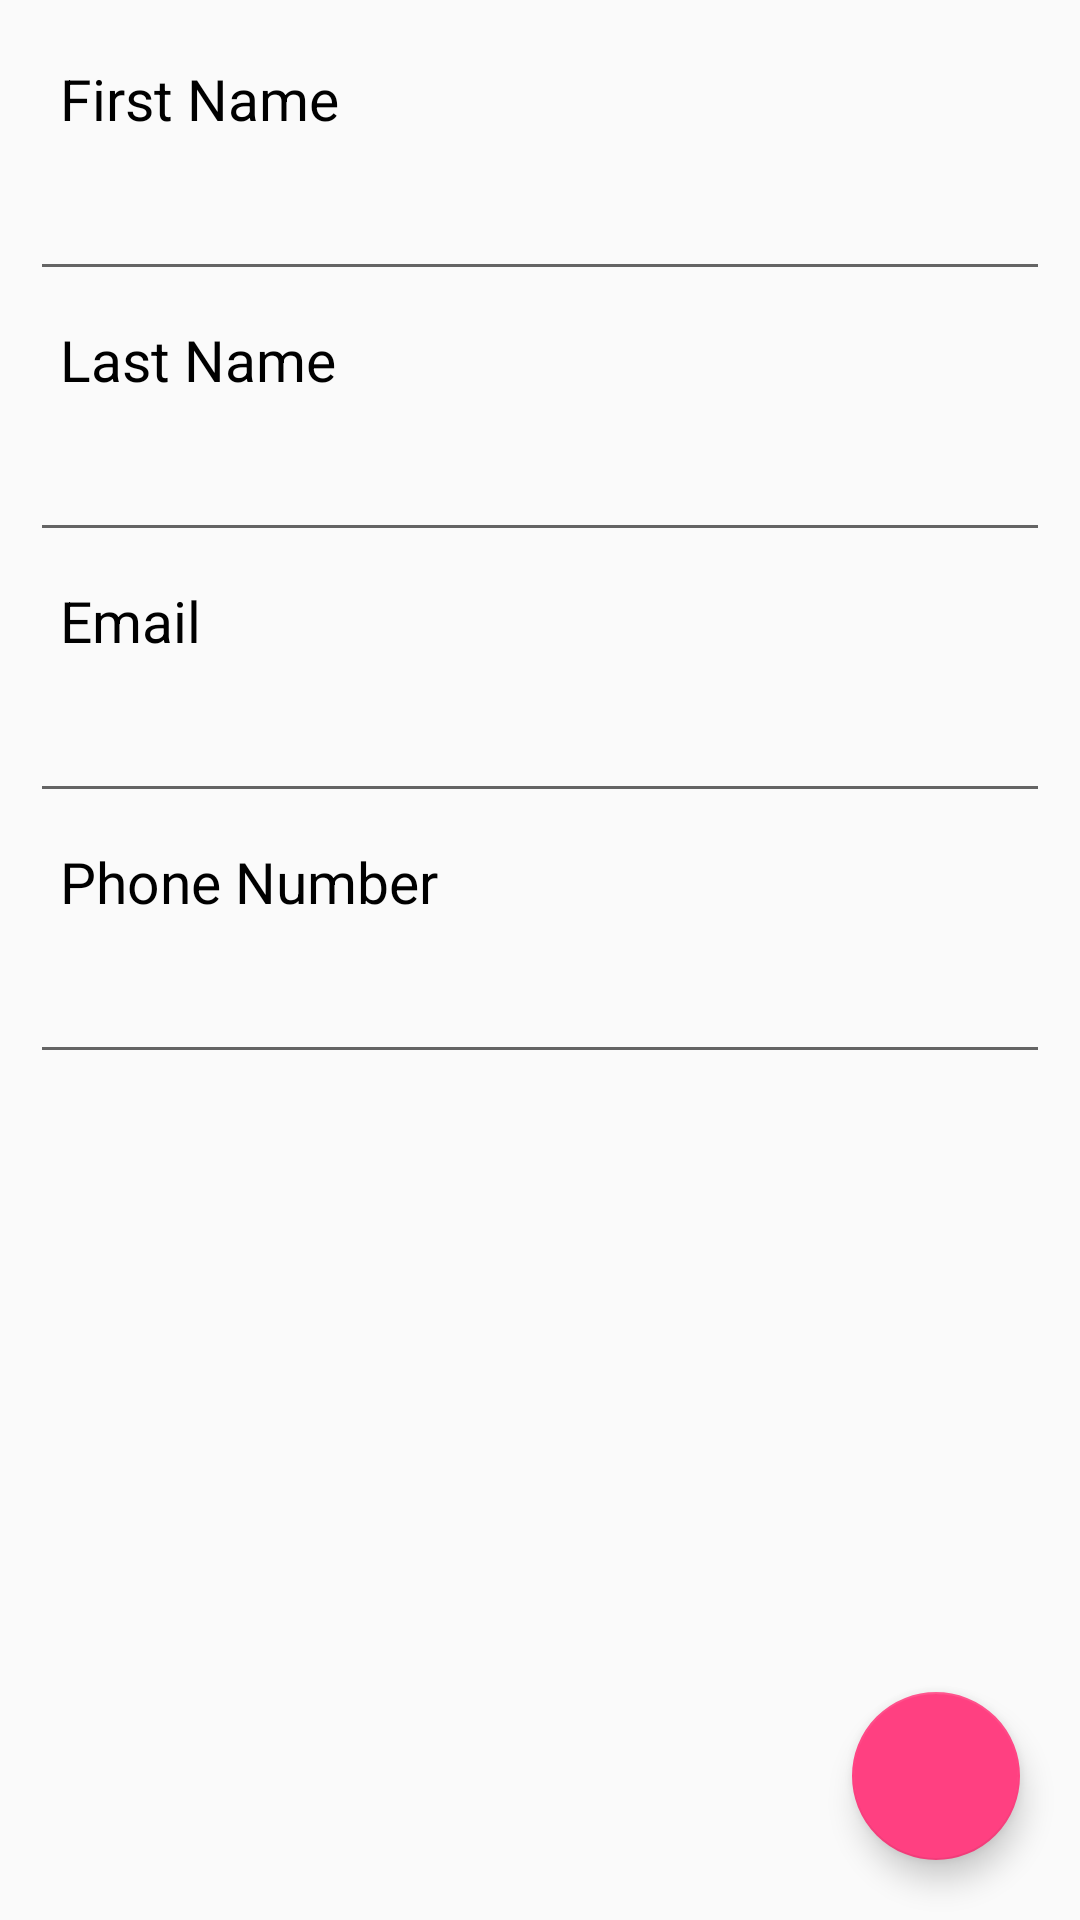

Layout XML and referenced resources for this Android screen:
<!-- AndroidManifest.xml: application theme AppTheme -->
<!-- res/layout/activity_add_charge.xml -->
<?xml version="1.0" encoding="utf-8"?>
<android.support.design.widget.CoordinatorLayout
    xmlns:android="http://schemas.android.com/apk/res/android"
    android:orientation="vertical"
    android:layout_width="match_parent"
    android:layout_height="match_parent">

    <ScrollView
        android:layout_width="match_parent"
        android:layout_height="wrap_content">

        <LinearLayout
            android:layout_width="match_parent"
            android:layout_height="wrap_content"
            android:orientation="vertical"
            android:padding="@dimen/default_padding">

            <TextView
                android:layout_width="match_parent"
                android:layout_height="wrap_content"
                android:text="@string/first_name_label"
                android:padding="@dimen/default_padding"
                style="@style/Label"/>

            <EditText
                android:id="@+id/first_name"
                android:layout_width="match_parent"
                android:layout_height="wrap_content"
                android:inputType="textPersonName"/>

            <TextView
                android:layout_width="match_parent"
                android:layout_height="wrap_content"
                android:text="@string/last_name_label"
                android:padding="@dimen/default_padding"
                style="@style/Label"/>

            <EditText
                android:id="@+id/last_name"
                android:layout_width="match_parent"
                android:layout_height="wrap_content"
                android:inputType="textPersonName"/>

            <TextView
                android:layout_width="match_parent"
                android:layout_height="wrap_content"
                android:text="@string/email_address_label"
                android:padding="@dimen/default_padding"
                style="@style/Label"/>

            <EditText
                android:id="@+id/email_address"
                android:layout_width="match_parent"
                android:layout_height="wrap_content"
                android:inputType="textEmailAddress"/>

            <TextView
                android:layout_width="match_parent"
                android:layout_height="wrap_content"
                android:text="@string/phone_number_label"
                android:padding="@dimen/default_padding"
                style="@style/Label"/>

            <EditText
                android:id="@+id/phone_number"
                android:layout_width="match_parent"
                android:layout_height="wrap_content"
                android:inputType="phone"/>


        </LinearLayout>

    </ScrollView>

    <android.support.design.widget.FloatingActionButton
        android:id="@+id/fab"
        android:layout_margin="@dimen/fab_margin"
        android:layout_width="wrap_content"
        android:layout_height="wrap_content"
        android:layout_gravity="bottom|right"/>

</android.support.design.widget.CoordinatorLayout>
<!-- resources referenced by this layout -->
<resources>
  <dimen name="default_padding">10dp</dimen>
  <dimen name="fab_margin">20dp</dimen>
  <string name="email_address_label">Email</string>
  <string name="first_name_label">First Name</string>
  <string name="last_name_label">Last Name</string>
  <string name="phone_number_label">Phone Number</string>
  <style name="Label">
  
          <item name="android:textSize">@dimen/labelTextSize</item>
          <item name="android:textColor">@color/labelTextColor</item>
  
      </style>
  <style name="AppTheme" parent="Theme.AppCompat.Light.DarkActionBar">
          
          <item name="colorPrimary">@color/colorPrimary</item>
          <item name="colorPrimaryDark">@color/colorPrimaryDark</item>
          <item name="colorAccent">@color/colorAccent</item>
      </style>
  <dimen name="labelTextSize">19sp</dimen>
  <color name="labelTextColor">#000000</color>
  <color name="colorPrimary">#3F51B5</color>
  <color name="colorPrimaryDark">#303F9F</color>
  <color name="colorAccent">#FF4081</color>
</resources>
